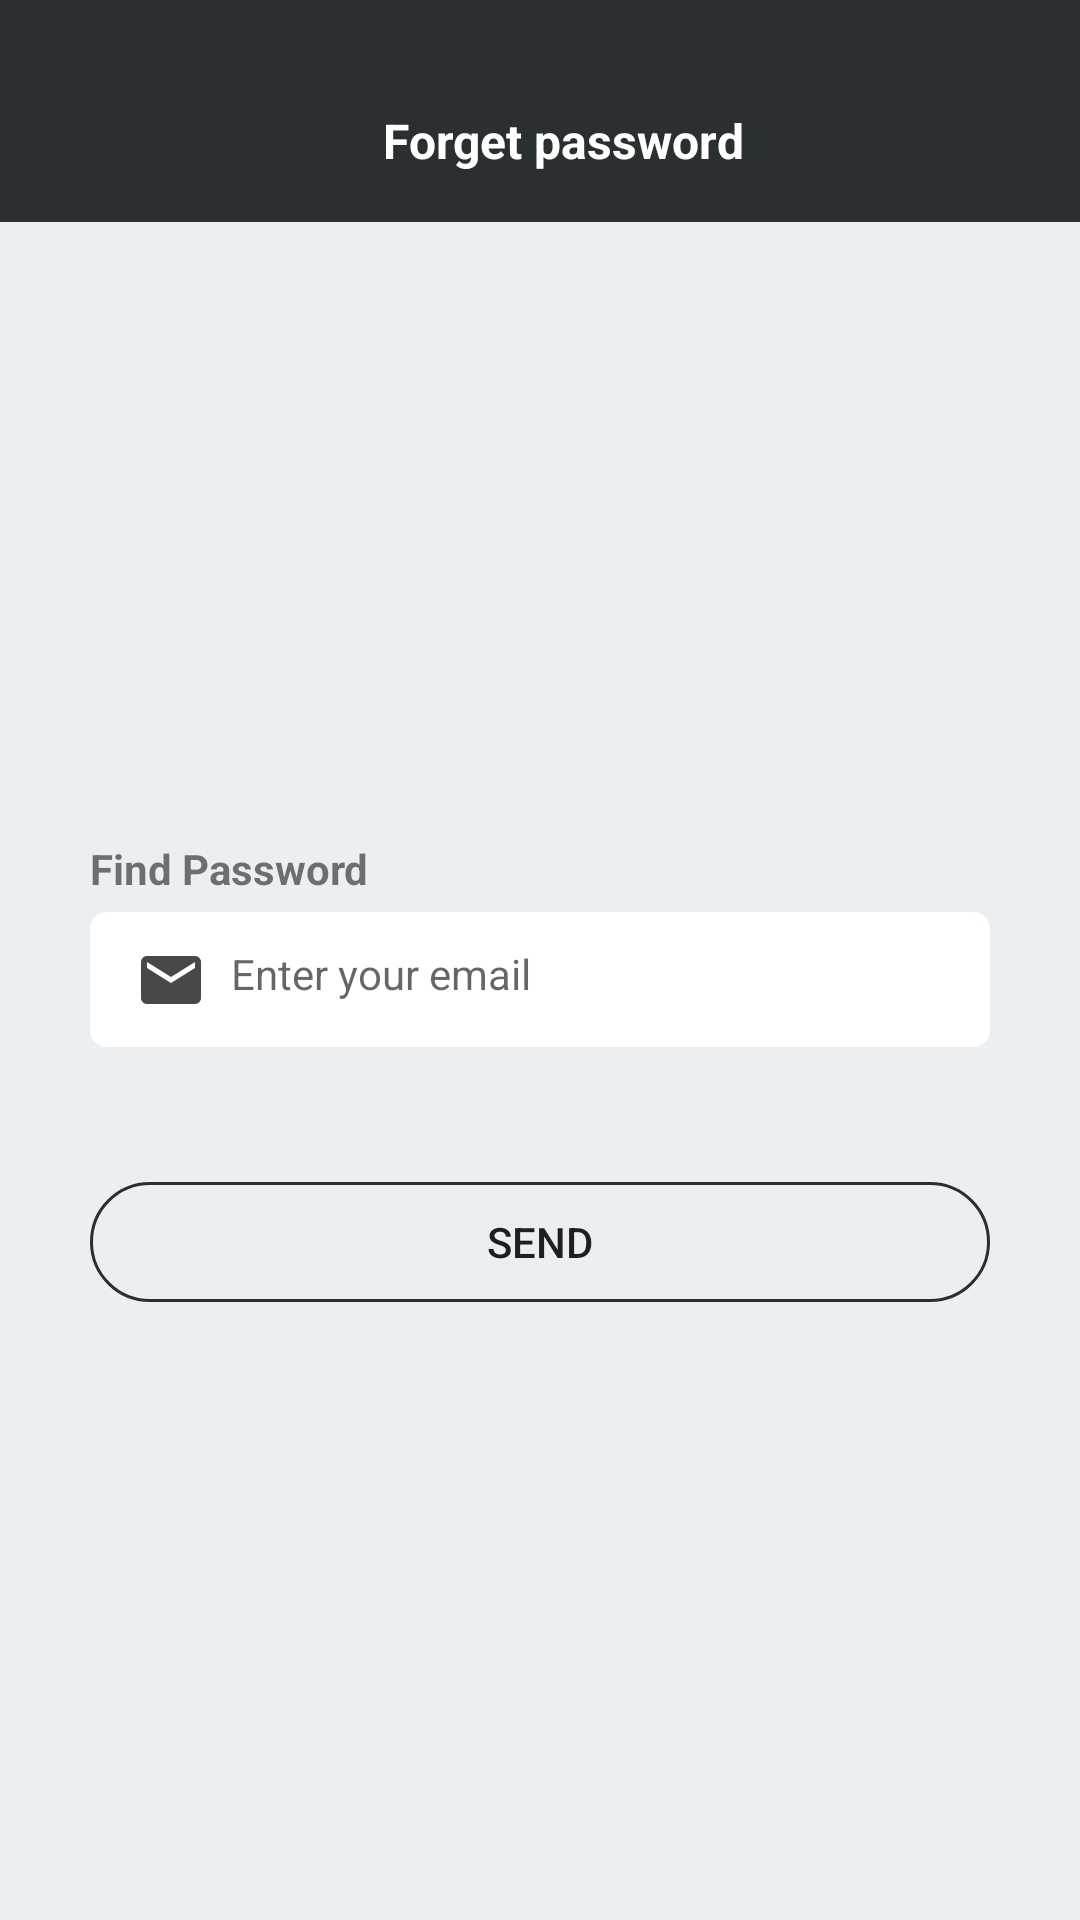

Android layout source for this screen:
<!-- AndroidManifest.xml: application theme AppTheme -->
<!-- res/layout/activity_find_password.xml -->
<?xml version="1.0" encoding="utf-8"?>
<LinearLayout
    xmlns:android="http://schemas.android.com/apk/res/android"
    xmlns:tools="http://schemas.android.com/tools"
    android:layout_width="match_parent"
    android:layout_height="match_parent"
    android:orientation="vertical"
    tools:context=".AccountActivity.ChangePassActivity"
    android:background="@color/blue_gray"
    android:layout_gravity="center">

    <android.support.design.widget.AppBarLayout
        android:id="@+id/appBarLayout"
        android:layout_width="match_parent"
        android:layout_height="wrap_content">

        <android.support.v7.widget.Toolbar
            android:id="@+id/toolregist"
            android:layout_width="match_parent"
            android:layout_height="74dp"
            android:background="@color/darkColor"
            android:gravity="center"
            style="@style/AppTheme.AppBarOverlay">

            <LinearLayout
                android:layout_width="match_parent"
                android:layout_height="wrap_content"
                android:orientation="horizontal"
                android:layout_marginTop="36dp"
                android:gravity="center">

                <RelativeLayout
                    android:layout_width="match_parent"
                    android:layout_height="wrap_content">

                    <TextView
                        android:layout_width="wrap_content"
                        android:layout_height="wrap_content"
                        android:layout_centerHorizontal="true"
                        android:layout_centerInParent="true"
                        android:layout_marginTop="0dp"
                        android:gravity="center|bottom"
                        android:text="@string/forget_password"
                        android:textColor="@color/colorWhite"
                        android:textSize="16sp"
                        android:textStyle="bold" />

                    <ImageView
                        android:id="@+id/btn_prev"
                        android:layout_width="30dp"
                        android:layout_height="50dp"
                        android:onClick="onClickView"
                        android:visibility="gone"
                        android:layout_alignParentStart="true" />

                </RelativeLayout>
            </LinearLayout>
        </android.support.v7.widget.Toolbar>
    </android.support.design.widget.AppBarLayout>

    <LinearLayout
        android:layout_width="wrap_content"
        android:layout_height="match_parent"
        android:layout_gravity="center"
        android:orientation="vertical"
        android:gravity="center">

        <TextView
            android:layout_width="wrap_content"
            android:layout_height="wrap_content"
            android:text="@string/find_password"
            android:layout_gravity="left"
            android:layout_marginBottom="5dp"
            android:textStyle="bold"/>

        <EditText
            android:id="@+id/email"
            android:layout_width="300dp"
            android:layout_height="45dp"
            android:layout_gravity="center"
            android:background="@drawable/bg_change"
            android:hint="@string/enter_your_email"
            android:drawableStart="@drawable/ic_action_email"
            android:drawablePadding="8dp"
            android:padding="15dp"
            android:imeOptions="actionDone"
            android:inputType="textEmailAddress"
            android:textSize="14sp" />

        <Button
            android:id="@+id/find_pass"
            android:layout_width="300dp"
            android:layout_height="40dp"
            android:layout_gravity="center"
            android:background="@drawable/transparent_bg_bordered"
            android:text="@string/send"
            android:textSize="14sp"
            android:layout_marginTop="45dp"
            android:clickable="true"
            android:focusable="true"
            android:foreground="?attr/selectableItemBackgroundBorderless"/>


    </LinearLayout>
</LinearLayout>
<!-- resources referenced by this layout -->
<resources>
  <color name="blue_gray">#ECEFF1</color>
  <color name="colorWhite">#fff</color>
  <color name="darkColor">#2a2f31</color>
  <!-- drawable bg_change (drawable) -->
  <selector xmlns:android="http://schemas.android.com/apk/res/android">
      <item>
          <shape android:shape="rectangle">
              <solid android:color="#FFFFFF"/>
              <corners android:radius="5dp" />
              <stroke
                  android:width="1dp"
                  android:color="#FFFFFF"
                  />
          </shape>
      </item>
  </selector>
  <!-- drawable ic_action_email (drawable-anydpi) -->
  <vector xmlns:android="http://schemas.android.com/apk/res/android"
      android:width="24dp"
      android:height="24dp"
      android:viewportWidth="24"
      android:viewportHeight="24"
      android:tint="#484846">
      <path
          android:fillColor="#FF000000"
          android:pathData="M20,4L4,4c-1.1,0 -1.99,0.9 -1.99,2L2,18c0,1.1 0.9,2 2,2h16c1.1,0 2,-0.9 2,-2L22,6c0,-1.1 -0.9,-2 -2,-2zM20,8l-8,5 -8,-5L4,6l8,5 8,-5v2z"/>
  </vector>
  <!-- drawable transparent_bg_bordered (drawable) -->
  <?xml version="1.0" encoding="utf-8"?>
  <selector xmlns:android="http://schemas.android.com/apk/res/android">
      <item>
          <shape android:shape="rectangle">
              
              <solid android:color="@color/transparent" />
              
              <stroke android:width="1dp"
                  android:color="@color/colorPrimaryDark" />
  
              
              <corners android:radius="20dp" />
          </shape>
      </item>
  </selector>
  <string name="enter_your_email">Enter your email</string>
  <string name="find_password">Find Password</string>
  <string name="forget_password">Forget password</string>
  <string name="send">Send</string>
  <style name="AppTheme.AppBarOverlay" parent="ThemeOverlay.AppCompat.Dark.ActionBar" />
  <style name="AppTheme" parent="Theme.AppCompat.Light.NoActionBar">
          <item name="colorPrimary">@color/colorPrimary</item>
          <item name="colorPrimaryDark">@color/colorPrimaryDark</item>
          <item name="colorAccent">@color/colorAccent</item>
          <item name="android:windowTranslucentStatus">true</item>
      </style>
  <color name="transparent">#00000000</color>
  <color name="colorPrimaryDark">#2a2f31</color>
  <color name="colorPrimary">#FFFFFF</color>
  <color name="colorAccent">#8E8D8D</color>
</resources>
